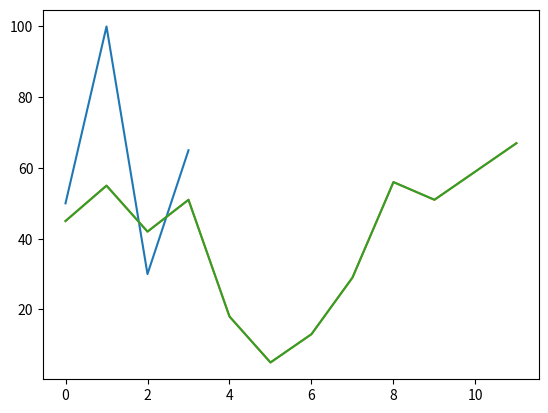

This chart was generated by the following Python code:
# %%
import numpy as np
import matplotlib.pyplot as plt

# %%
ahorros = [50, 100, 30, 65]

# %%
plt.plot(ahorros)

# %%
ahorros = np.random.randint(100, size=[12])
plt.plot(ahorros)

# %%
plt.plot(ahorros)
plt.show()

# %%
